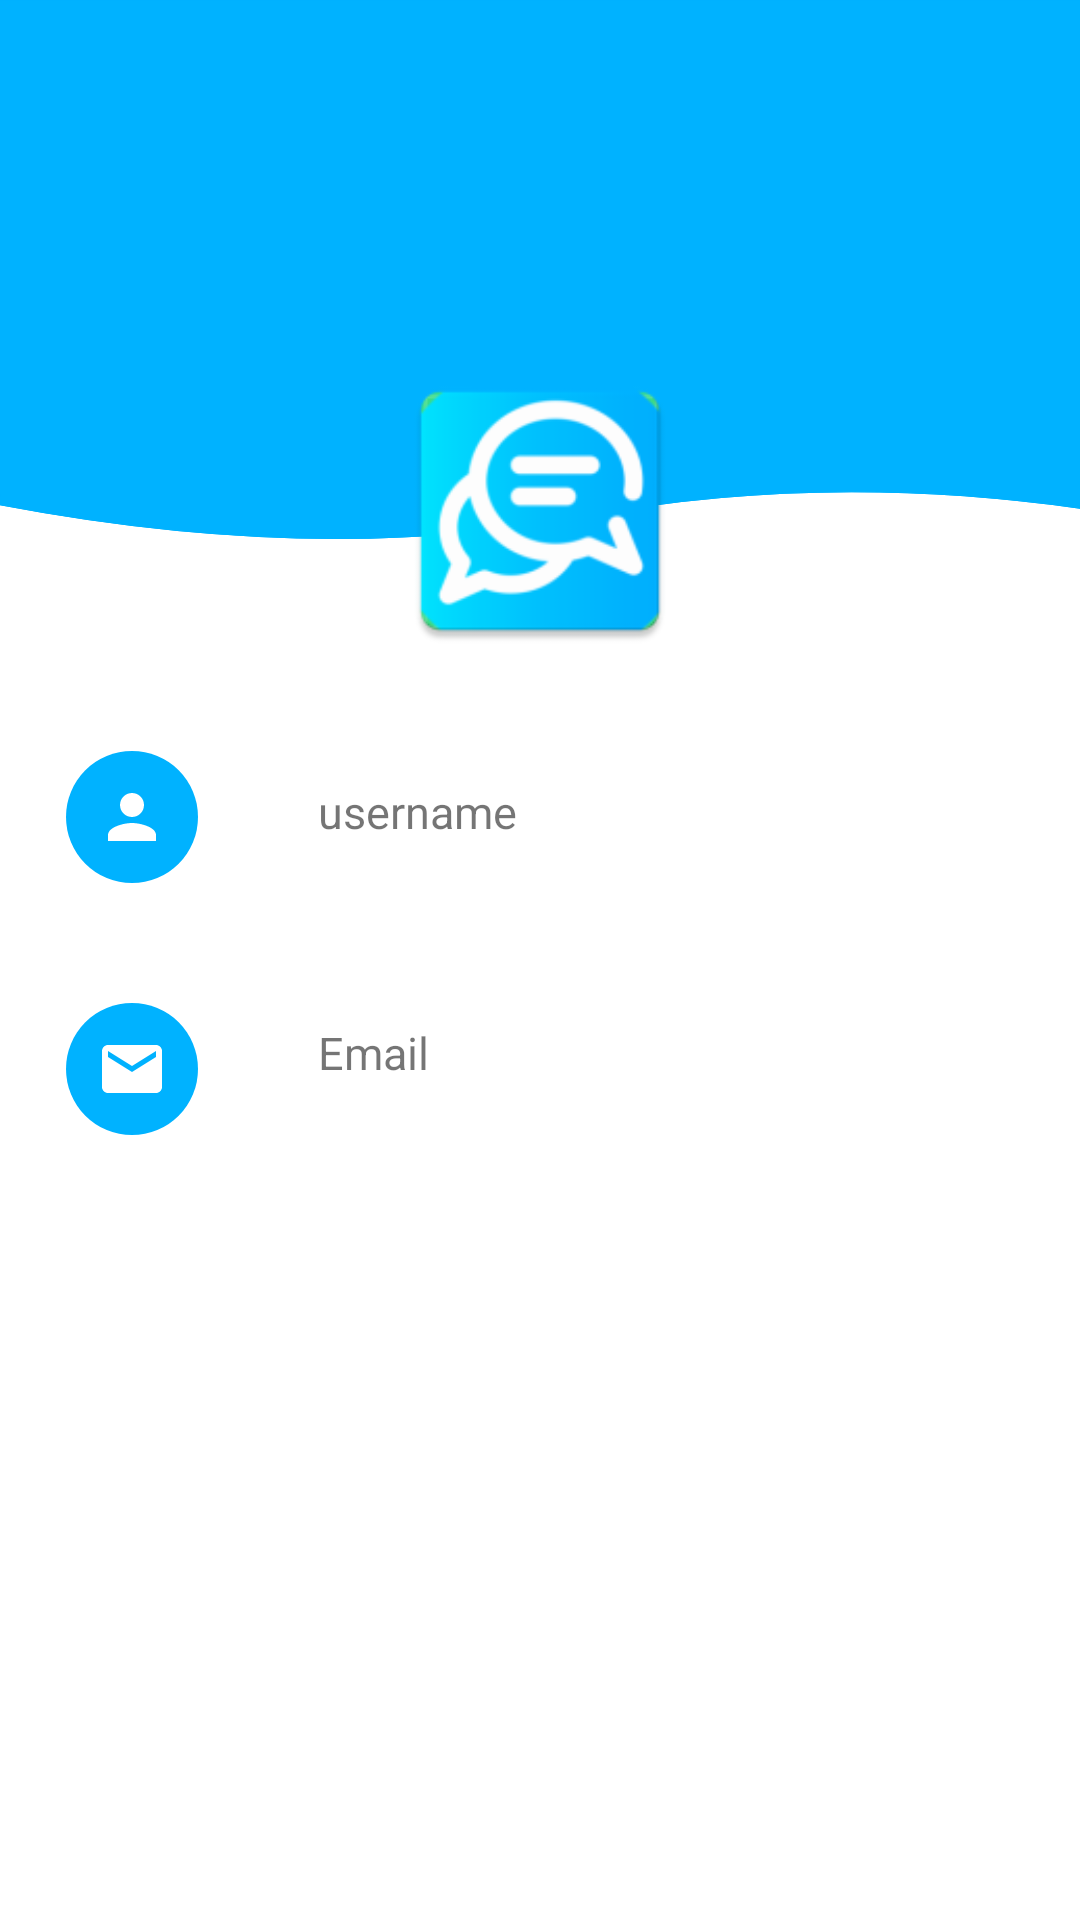

The Android layout XML behind this screen, and the referenced resources:
<!-- AndroidManifest.xml: application theme AppTheme -->
<!-- res/layout/fragment_profile1.xml -->
<?xml version="1.0" encoding="utf-8"?>
<RelativeLayout xmlns:android="http://schemas.android.com/apk/res/android"
    android:layout_width="match_parent"
    android:layout_height="match_parent"
    xmlns:app="http://schemas.android.com/apk/res-auto">
<View
    android:id="@+id/view_header"
    android:layout_width="match_parent"
    android:layout_height="200dp"
    android:background="@drawable/wave1"/>
    <ImageView
        android:layout_width="100dp"
        android:layout_height="100dp"
        android:id="@+id/profile_image"
       android:layout_below="@id/view_header"
        android:layout_centerHorizontal="true"
        android:layout_marginTop="-80dp"
        android:adjustViewBounds="true"
        android:scaleType="fitCenter"
        android:src="@mipmap/ic_launcher"/>













    <RelativeLayout
        android:layout_width="match_parent"
        android:layout_height="wrap_content"
        android:layout_centerInParent="true"
        android:layout_marginTop="30dp"
        android:layout_marginStart="22dp"
        android:layout_marginEnd="22dp"
        android:layout_below="@id/profile_image">
        <ImageView
            android:id="@+id/user_icon"
            android:layout_width="wrap_content"
            android:layout_height="wrap_content"
            android:background="@drawable/circle_bg"
            android:src="@drawable/ic_user"
            android:layout_marginEnd="40dp"
            app:tint="#fff"
            android:padding="10dp"
            />
            <TextView
                android:layout_width="wrap_content"
                android:layout_height="wrap_content"
                android:text="username"
                android:layout_toEndOf="@id/user_icon"
               android:layout_marginTop="10dp"
                android:id="@+id/username"
                android:textSize="15sp"
                />

        <ImageView
            android:id="@+id/email_icon"
            android:layout_width="wrap_content"
            android:layout_height="wrap_content"
            android:background="@drawable/circle_bg"
            android:src="@drawable/ic_email"
            app:tint="#fff"
            android:padding="10dp"
            android:layout_marginEnd="40dp"
            android:layout_below="@id/user_icon"
            android:layout_marginTop="40dp"
            />
        <TextView
            android:id="@+id/email"
            android:layout_width="wrap_content"
            android:layout_height="wrap_content"
            android:text="@string/email"
            android:layout_toEndOf="@id/email_icon"
            android:layout_below="@id/username"
            android:layout_marginTop="60dp"
            android:textSize="15dp"
            />
    </RelativeLayout>



</RelativeLayout>
<!-- resources referenced by this layout -->
<resources>
  <color name="colorPrimary">#FF00B2FF</color>
  <!-- drawable circle_bg (drawable) -->
  <?xml version="1.0" encoding="utf-8"?>
  <shape xmlns:android="http://schemas.android.com/apk/res/android" android:shape="oval">
      <size android:width="25dp" android:height="25dp"/>
      <solid android:color="@color/colorPrimary"/>
  
  </shape>
  <!-- drawable ic_email (drawable) -->
  <vector android:height="24dp" android:tint="#FF22B2FF"
      android:viewportHeight="24" android:viewportWidth="24"
      android:width="24dp" xmlns:android="http://schemas.android.com/apk/res/android">
      <path android:fillColor="@android:color/white" android:pathData="M20,4L4,4c-1.1,0 -1.99,0.9 -1.99,2L2,18c0,1.1 0.9,2 2,2h16c1.1,0 2,-0.9 2,-2L22,6c0,-1.1 -0.9,-2 -2,-2zM20,8l-8,5 -8,-5L4,6l8,5 8,-5v2z"/>
  </vector>
  <!-- drawable ic_user (drawable) -->
  <vector android:height="24dp" android:tint="#FF22B2FF"
      android:viewportHeight="24" android:viewportWidth="24"
      android:width="24dp" xmlns:android="http://schemas.android.com/apk/res/android">
      <path android:fillColor="@android:color/white" android:pathData="M12,12c2.21,0 4,-1.79 4,-4s-1.79,-4 -4,-4 -4,1.79 -4,4 1.79,4 4,4zM12,14c-2.67,0 -8,1.34 -8,4v2h16v-2c0,-2.66 -5.33,-4 -8,-4z"/>
  </vector>
  <!-- drawable wave1 (drawable-v24) -->
  <?xml version="1.0" encoding="utf-8"?>
  <vector xmlns:android="http://schemas.android.com/apk/res/android"
      android:width="600dp"
      android:height="600dp"
      android:viewportWidth="600"
      android:viewportHeight="600">
      <path
          android:fillColor="#FF00B2FF"
          android:strokeWidth="1"
          android:pathData="M0 00L637.5 00L637.5 519.0C528.33 483.94 424.58 482.69 326.25 516.02C227.91 549.35 119.17 545.6 0 504.77L0 00Z" />
      <path
          android:fillColor="#FF00B2FF"
          android:fillAlpha="0"
          android:strokeColor="#FF00B2FF"
          android:strokeWidth="1"
          android:pathData="M0 00L637.5 00L637.5 519.0C528.33 483.94 424.58 482.69 326.25 516.02C227.91 549.35 119.17 545.6 0 504.77L0 00Z" />
      <path
          android:fillColor="#FF00B2FF"
          android:fillAlpha="0"
          android:strokeColor="#FF00B2FF"
          android:strokeWidth="1"
          android:pathData="M0 00L637.5 00L637.5 519.0C528.33 483.94 424.58 482.69 326.25 516.02C227.91 549.35 119.17 545.6 0 504.77L0 00Z" />
  </vector>
  <!-- mipmap ic_launcher: png bitmap (mipmap-hdpi, 3379 bytes) -->
  <string name="email">Email</string>
  <style name="AppTheme" parent="Theme.MaterialComponents.DayNight.NoActionBar">
          
          <item name="colorPrimary">@color/colorPrimary</item>
          <item name="colorPrimaryDark">@color/colorPrimaryDark</item>
          <item name="colorAccent">@color/colorAccent</item>
          <item name="android:windowLightNavigationBar" tools:targetApi="27">true</item>
          <item name="android:windowLightStatusBar" tools:targetApi="27">true</item>
          <item name="android:navigationBarColor" tools:ignore="NewApi">@android:color/white</item>
  
      </style>
  <color name="colorPrimaryDark">#FF00B2FF</color>
  <color name="colorAccent">#FF00B2FF</color>
</resources>
